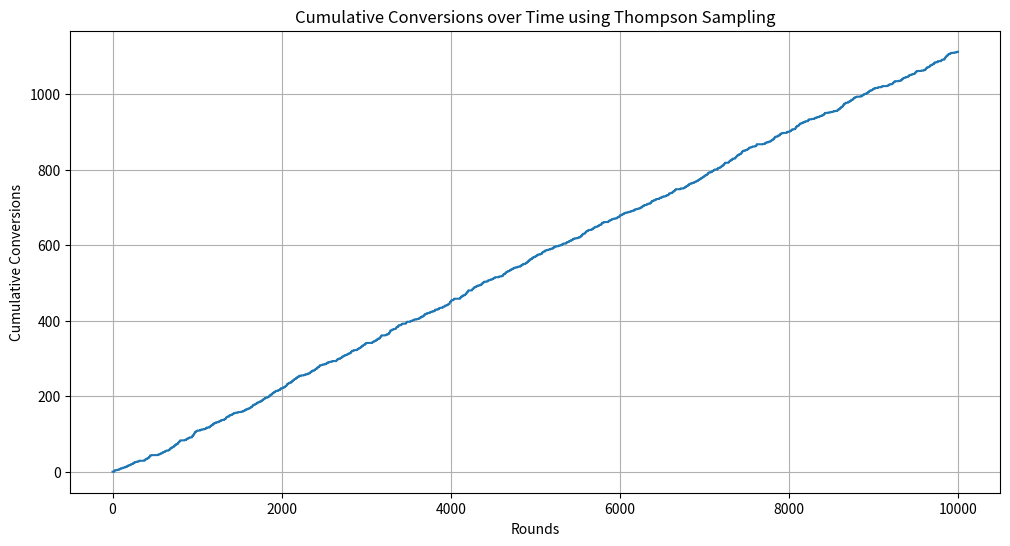

Python code for this plot:
#!/usr/bin python3

import random
import numpy as np
import matplotlib.pyplot as plt

# -------------------------------
# Dummy Data Setup
# -------------------------------
# Suppose we have 4 variants with the following (unknown to the algorithm) true conversion rates:
true_conversion_rates = {
    'Variant A': 0.05,  # 5% conversion rate
    'Variant B': 0.08,  # 8% conversion rate
    'Variant C': 0.12,  # 12% conversion rate (best variant)
    'Variant D': 0.03   # 3% conversion rate
}

variants = list(true_conversion_rates.keys())
n_arms = len(variants)

# -------------------------------
# Parameters for the Simulation
# -------------------------------
n_rounds = 10000  # Total number of simulated user visits (trials)

# For each arm, maintain counters for successes (conversions) and failures (no conversion)
successes = {variant: 0 for variant in variants}
failures  = {variant: 0 for variant in variants}

# Lists to keep track of our choices and rewards over time
chosen_variants = []
cumulative_rewards = []  # Cumulative number of conversions over time
total_rewards = 0

# -------------------------------
# Thompson Sampling Algorithm
# -------------------------------
# For each simulated trial, sample a conversion rate for each arm from its Beta distribution,
# choose the arm with the highest sampled conversion rate, simulate a user interaction,
# and update the corresponding success or failure count.
for round in range(n_rounds):
    # Sample a conversion rate (theta) for each variant using the Beta distribution.
    # We add 1 to both the successes and failures (Beta(1,1) is a uniform prior).
    sampled_thetas = {
        variant: np.random.beta(successes[variant] + 1, failures[variant] + 1)
        for variant in variants
    }
    
    # Select the variant with the highest sampled conversion rate.
    chosen_variant = max(sampled_thetas, key=sampled_thetas.get)
    chosen_variants.append(chosen_variant)
    
    # Simulate a user interaction:
    # The user converts (reward = 1) with probability equal to the true conversion rate of the variant.
    if random.random() < true_conversion_rates[chosen_variant]:
        reward = 1
        successes[chosen_variant] += 1  # Update successes for the chosen variant
    else:
        reward = 0
        failures[chosen_variant] += 1   # Update failures for the chosen variant
    
    total_rewards += reward
    cumulative_rewards.append(total_rewards)

# -------------------------------
# Results Summary
# -------------------------------
print("True Conversion Rates:")
for variant, rate in true_conversion_rates.items():
    print(f"  {variant}: {rate:.2%}")

print("\nEstimated Successes and Failures:")
for variant in variants:
    print(f"  {variant}: {successes[variant]} successes, {failures[variant]} failures")

print("\nNumber of times each variant was selected:")
for variant in variants:
    count = chosen_variants.count(variant)
    print(f"  {variant}: {count} times")

print(f"\nTotal Conversions: {total_rewards}")
print(f"Overall Conversion Rate: {total_rewards/n_rounds:.2%}")

# -------------------------------
# Plotting the Cumulative Reward Over Time
# -------------------------------
plt.figure(figsize=(12, 6))
plt.plot(cumulative_rewards)
plt.xlabel('Rounds')
plt.ylabel('Cumulative Conversions')
plt.title('Cumulative Conversions over Time using Thompson Sampling')
plt.grid(True)
plt.show()
